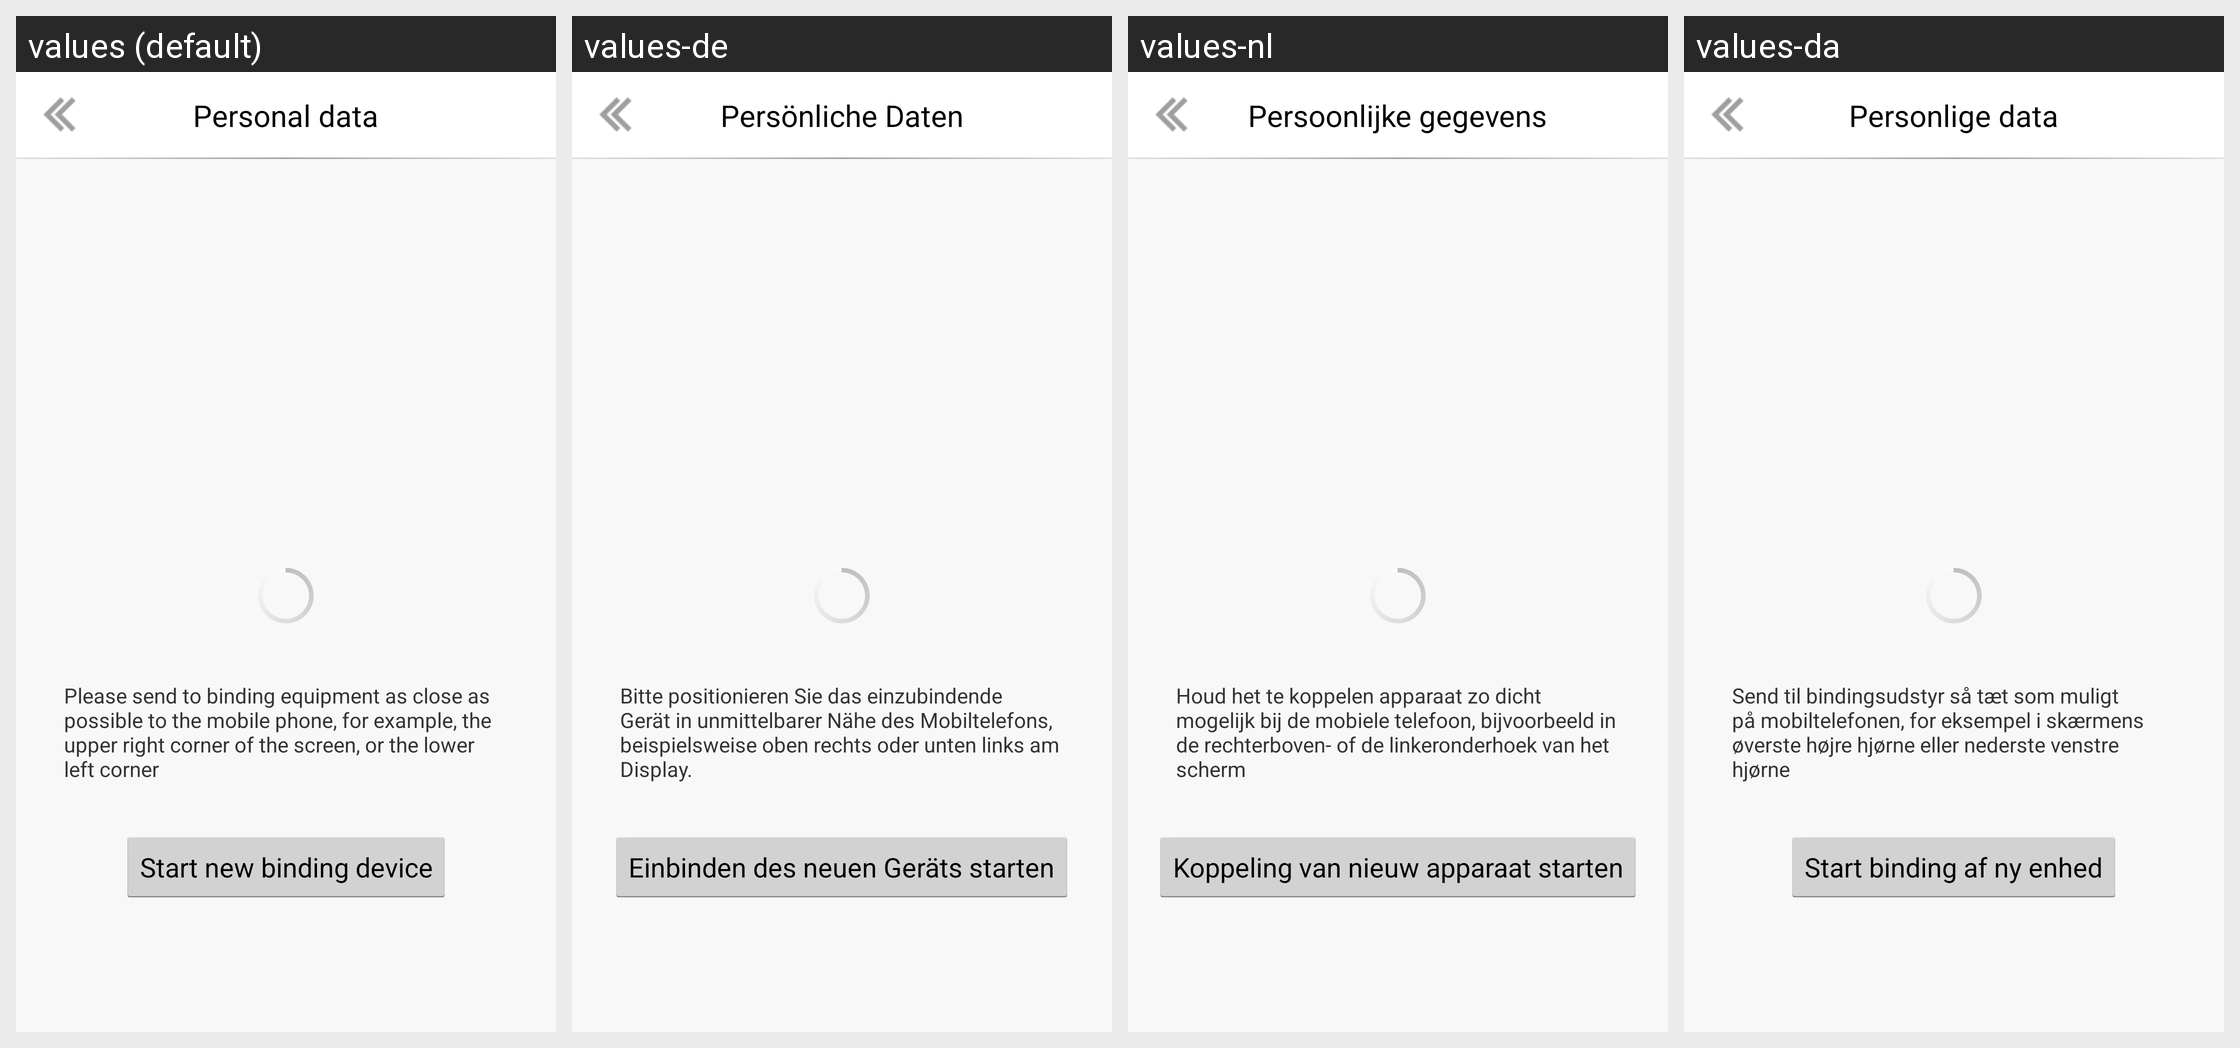

Translations of the strings shown on this Android screen, per locale in the grid:
Android screen res/layout/activity_setting_pairs.xml rendered under 4 locales, left to right: values (default), values-de, values-nl, values-da. Device: Nexus 5 (rendered at 1080×1920; each locale shown at half size, 540×960, under a caption strip naming it); theme Theme.AppStartLoadTranslucent.
Other locales in the repository, not shown: values-fr, values-ko-rKR, values-zh-rCN.
Strings drawn on this screen, with the default value and each locale's value (text and hints the layout hard-codes, and strings that could not be matched under every locale, appear in the picture but are not listed):

string_btn_pairs_start
  values: Start new binding device
  values-de: Einbinden des neuen Geräts starten
  values-nl: Koppeling van nieuw apparaat starten
  values-da: Start binding af ny enhed

bind_device_attention
  values: Please send to binding equipment as close as possible to the mobile phone, for example, the upper right corner of the screen, or the lower left corner
  values-de: Bitte positionieren Sie das einzubindende Gerät in unmittelbarer Nähe des Mobiltelefons, beispielsweise oben rechts oder unten links am Display.
  values-nl: Houd het te koppelen apparaat zo dicht mogelijk bij de mobiele telefoon, bijvoorbeeld in de rechterboven- of de linkeronderhoek van het scherm
  values-da: Send til bindingsudstyr så tæt som muligt på mobiltelefonen, for eksempel i skærmens øverste højre hjørne eller nederste venstre hjørne

string_user_info
  values: Personal data
  values-de: Persönliche Daten
  values-nl: Persoonlijke gegevens
  values-da: Personlige data
